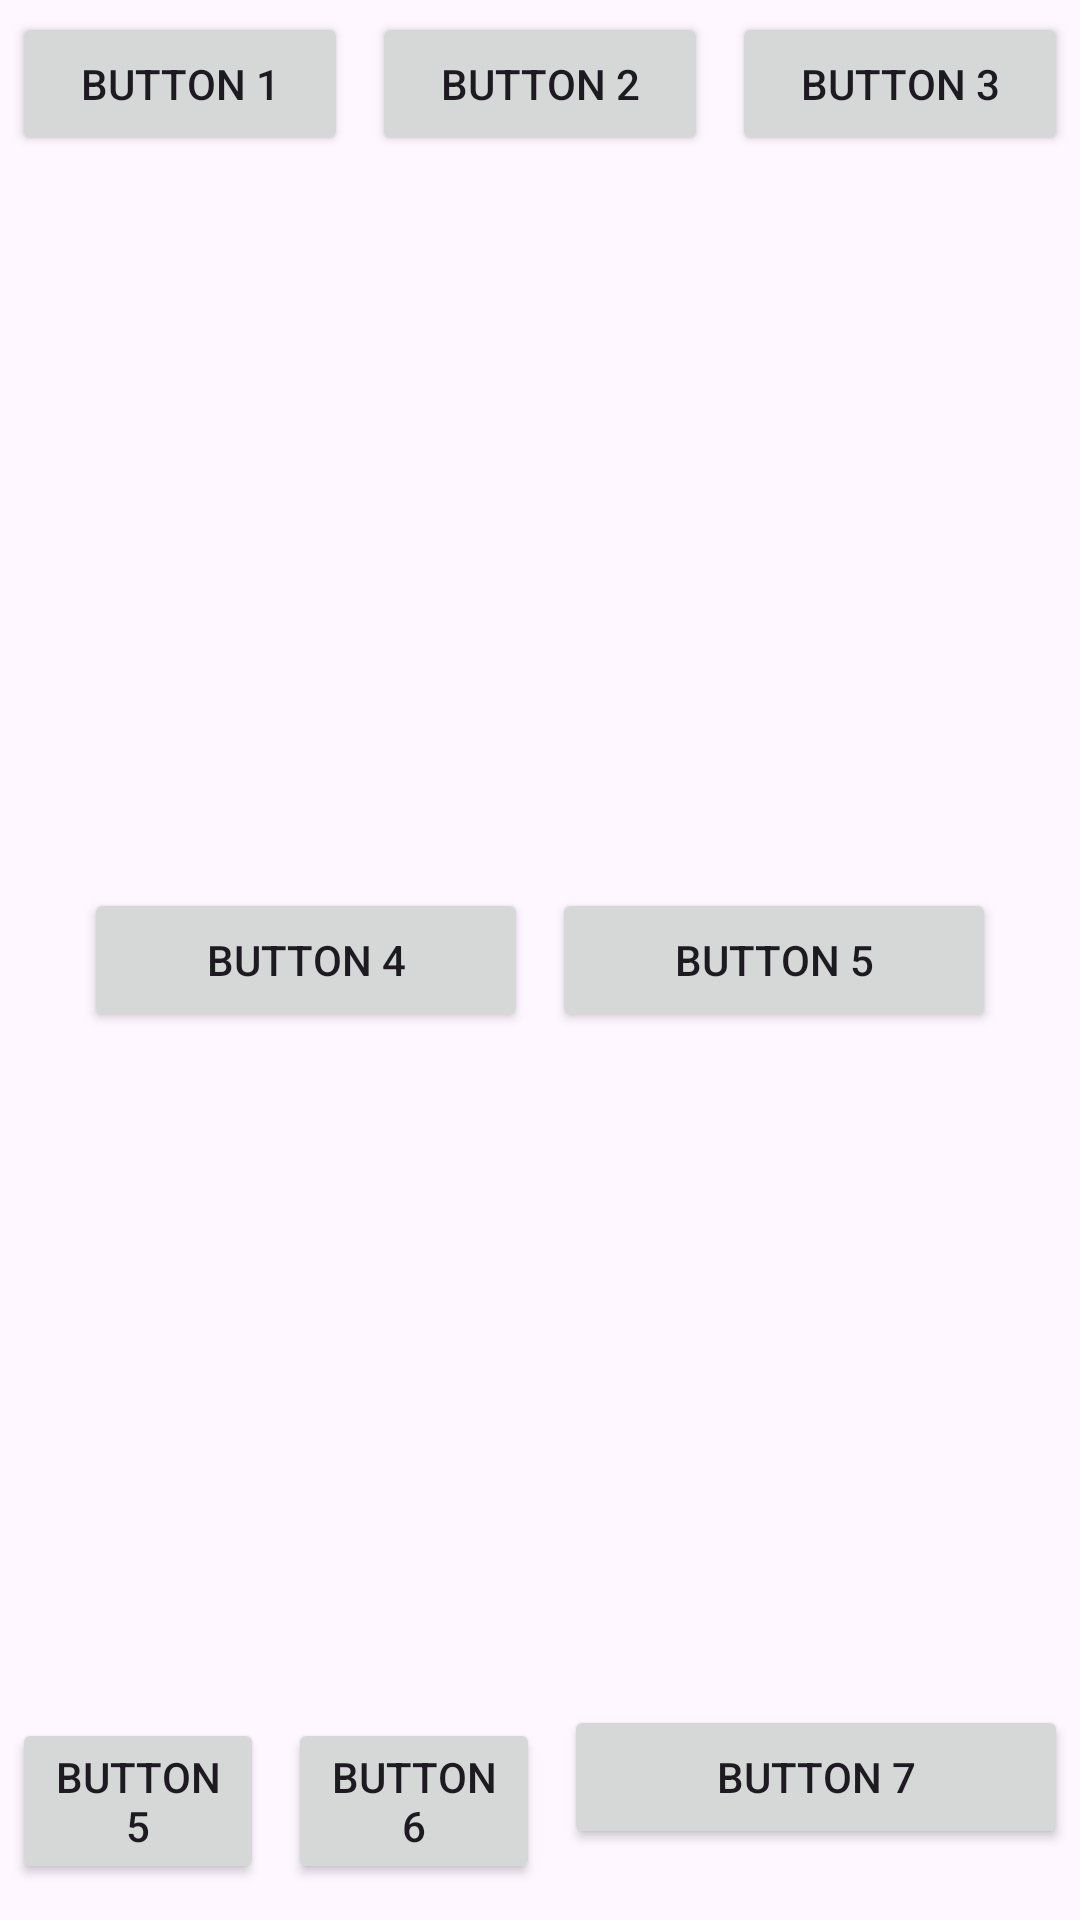

Produce the Android XML layout that renders to this screen, including the resource entries it uses.
<!-- AndroidManifest.xml: application theme Theme.Lab2 -->
<!-- res/layout/activity_2.xml -->
<?xml version="1.0" encoding="utf-8"?>
<LinearLayout xmlns:android="http://schemas.android.com/apk/res/android"
    xmlns:tools="http://schemas.android.com/tools"
    android:layout_width="match_parent"
    android:layout_height="match_parent"
    android:orientation="vertical"
    tools:context=".Activity2">

    <LinearLayout
        android:layout_width="match_parent"
        android:layout_height="0dp"
        android:layout_weight="1"
        android:orientation="horizontal">

        <Button
            android:layout_width="0dp"
            android:layout_height="wrap_content"
            android:layout_margin="4dp"
            android:layout_weight="1"
            android:text="@string/btn1" />

        <Button
            android:layout_width="0dp"
            android:layout_height="wrap_content"
            android:layout_margin="4dp"
            android:layout_weight="1"
            android:text="@string/btn2" />

        <Button
            android:layout_width="0dp"
            android:layout_height="wrap_content"
            android:layout_margin="4dp"
            android:layout_weight="1"
            android:text="@string/btn3" />
    </LinearLayout>

    <LinearLayout
        android:layout_width="match_parent"
        android:layout_height="0dp"
        android:layout_weight="1"
        android:gravity="center_vertical"
        android:orientation="horizontal"
        android:paddingHorizontal="24dp">

        <Button
            android:layout_width="0dp"
            android:layout_height="wrap_content"
            android:layout_margin="4dp"
            android:layout_weight="1"
            android:text="@string/btn4" />

        <Button
            android:layout_width="0dp"
            android:layout_height="wrap_content"
            android:layout_margin="4dp"
            android:layout_weight="1"
            android:text="@string/btn5" />
    </LinearLayout>

    <LinearLayout
        android:layout_width="match_parent"
        android:layout_height="0dp"
        android:layout_weight="1"
        android:gravity="bottom"
        android:orientation="horizontal">

        <Button
            android:layout_width="0dp"
            android:layout_height="wrap_content"
            android:layout_margin="4dp"
            android:layout_weight="1"
            android:text="@string/btn5" />

        <Button
            android:layout_width="0dp"
            android:layout_height="wrap_content"
            android:layout_margin="4dp"
            android:layout_weight="1"
            android:text="@string/btn6" />

        <Button
            android:layout_width="0dp"
            android:layout_height="wrap_content"
            android:layout_gravity="bottom"
            android:layout_margin="4dp"
            android:layout_weight="2"
            android:text="@string/btn7" />
    </LinearLayout>
</LinearLayout>
<!-- resources referenced by this layout -->
<resources>
  <string name="btn1">Button 1</string>
  <string name="btn2">Button 2</string>
  <string name="btn3">Button 3</string>
  <string name="btn4">Button 4</string>
  <string name="btn5">Button 5</string>
  <string name="btn6">Button 6</string>
  <string name="btn7">Button 7</string>
  <style name="Theme.Lab2" parent="Base.Theme.Lab2" />
  <style name="Base.Theme.Lab2" parent="Theme.Material3.DayNight.NoActionBar">
      </style>
</resources>
